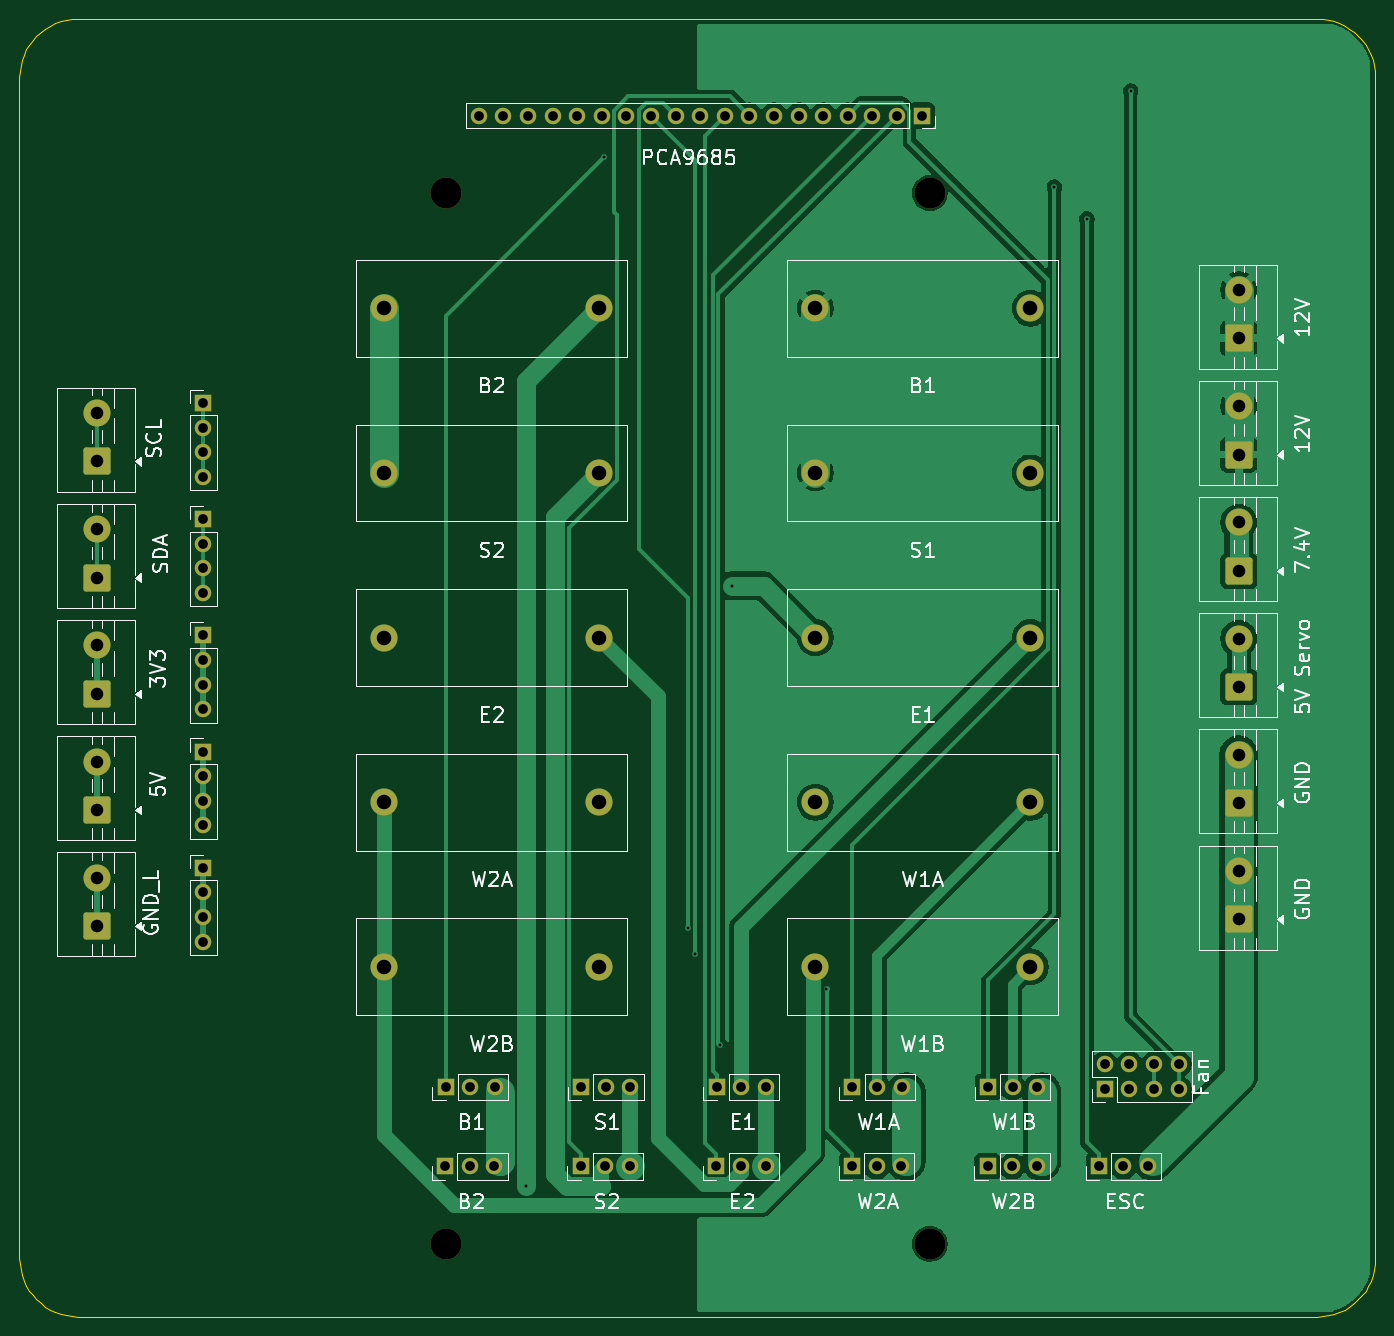
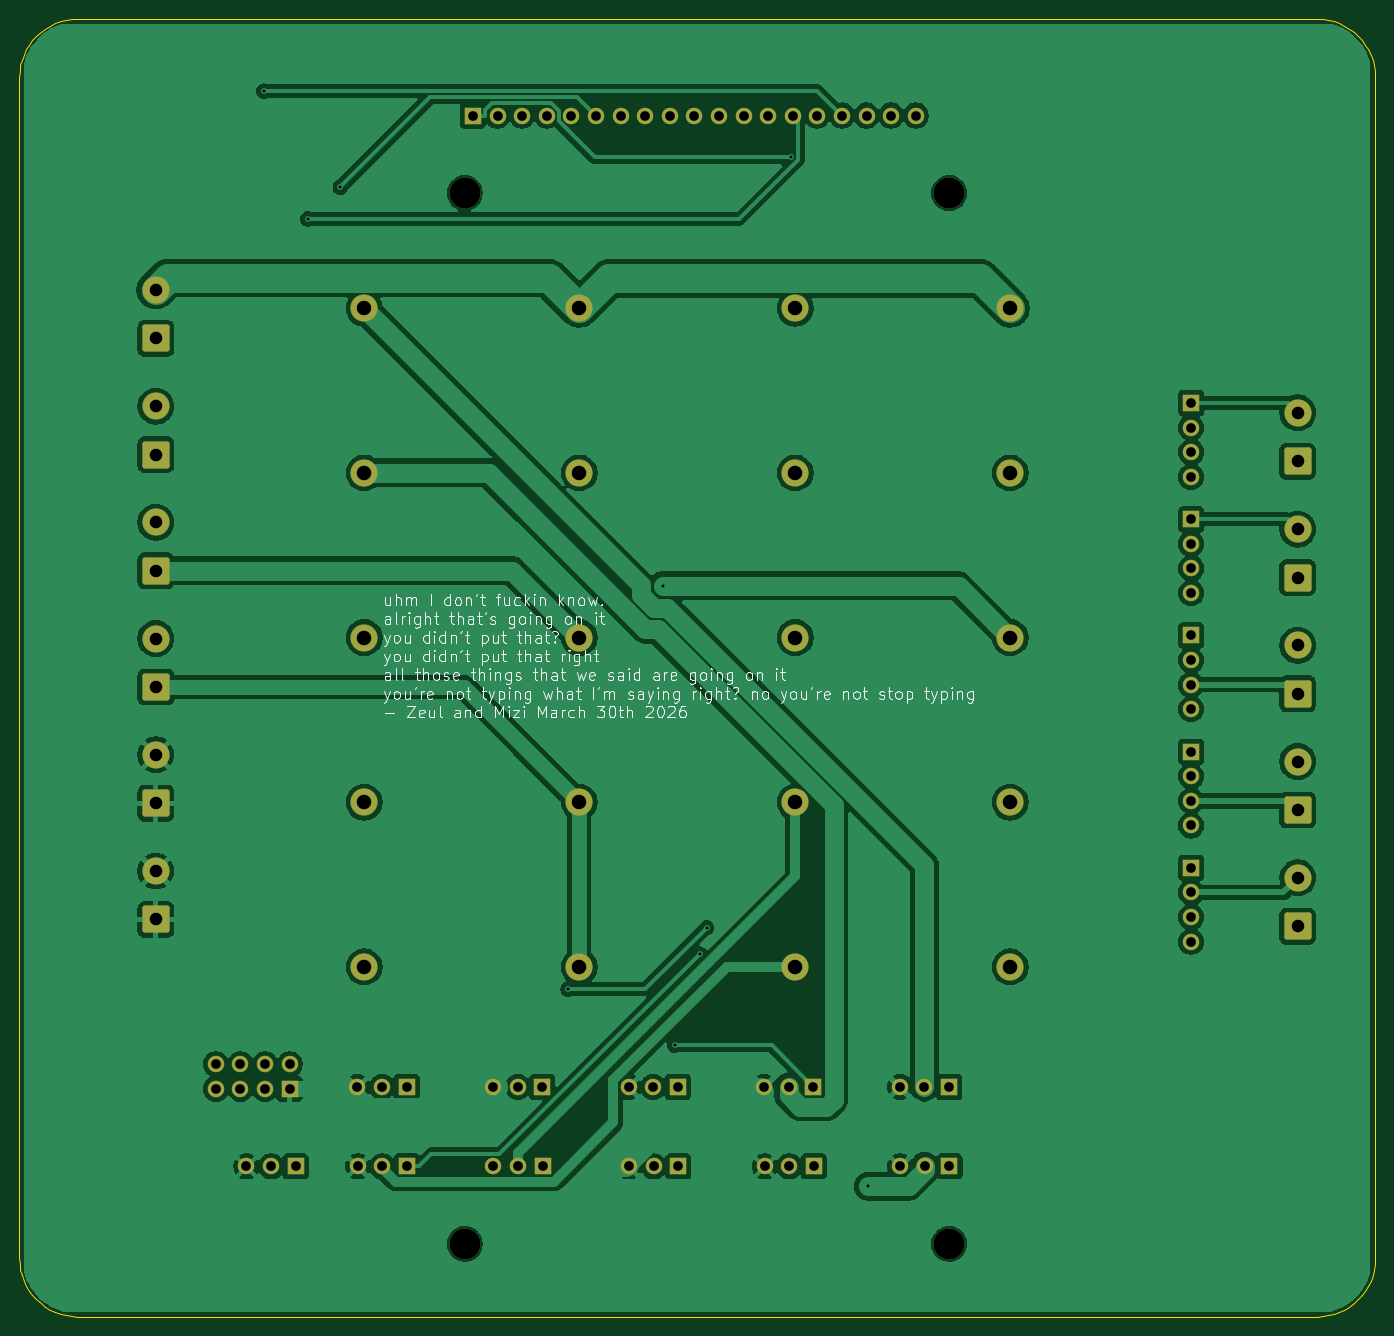
Circuit board: 8 layer files. Board 140.0 x 134.0 mm.
- bottom_copper: geodude-carrier-B_Cu.gbl (164827 bytes)
- bottom_mask: geodude-carrier-B_Mask.gbs (5414 bytes)
- bottom_silk: geodude-carrier-B_Silkscreen.gbo (83765 bytes)
- outline: geodude-carrier-Edge_Cuts.gm1 (3830 bytes)
- top_copper: geodude-carrier-F_Cu.gtl (72509 bytes)
- top_mask: geodude-carrier-F_Mask.gts (5414 bytes)
- top_silk: geodude-carrier-F_Silkscreen.gto (64769 bytes)
- drill: geodude-carrier.drl (2428 bytes)

=== bottom_copper: geodude-carrier-B_Cu.gbl (164827 bytes, source omitted) ===
=== bottom_mask: geodude-carrier-B_Mask.gbs (5414 bytes, source omitted) ===
=== bottom_silk: geodude-carrier-B_Silkscreen.gbo (83765 bytes, source omitted) ===
=== outline: geodude-carrier-Edge_Cuts.gm1 ===
%TF.GenerationSoftware,KiCad,Pcbnew,10.0.0*%
%TF.CreationDate,2026-03-30T20:06:58-04:00*%
%TF.ProjectId,geodude-carrier,67656f64-7564-4652-9d63-617272696572,rev?*%
%TF.SameCoordinates,Original*%
%TF.FileFunction,Profile,NP*%
%FSLAX46Y46*%
G04 Gerber Fmt 4.6, Leading zero omitted, Abs format (unit mm)*
G04 Created by KiCad (PCBNEW 10.0.0) date 2026-03-30 20:06:58*
%MOMM*%
%LPD*%
G01*
G04 APERTURE LIST*
%TA.AperFunction,Profile*%
%ADD10C,0.100000*%
%TD*%
G04 APERTURE END LIST*
D10*
X5000000Y-20000000D02*
X5028891Y-19411897D01*
X5000000Y-142000000D02*
X5000000Y-20000000D01*
X5028891Y-19411897D02*
X5115288Y-18829458D01*
X5028891Y-142588102D02*
X5000000Y-142000000D01*
X5115288Y-18829458D02*
X5258357Y-18258291D01*
X5115288Y-143170541D02*
X5028891Y-142588102D01*
X5258357Y-18258291D02*
X5456722Y-17703899D01*
X5258357Y-143741708D02*
X5115288Y-143170541D01*
X5456722Y-17703899D02*
X5708472Y-17171619D01*
X5456722Y-144296100D02*
X5258357Y-143741708D01*
X5708472Y-17171619D02*
X6011182Y-16666578D01*
X5708472Y-144828380D02*
X5456722Y-144296100D01*
X6011182Y-16666578D02*
X6361937Y-16193640D01*
X6011182Y-145333421D02*
X5708472Y-144828380D01*
X6361937Y-16193640D02*
X6757359Y-15757359D01*
X6361937Y-145806359D02*
X6011182Y-145333421D01*
X6757359Y-15757359D02*
X7193640Y-15361937D01*
X6757359Y-146242640D02*
X6361937Y-145806359D01*
X7193640Y-15361937D02*
X7666578Y-15011182D01*
X7193640Y-146638062D02*
X6757359Y-146242640D01*
X7666578Y-15011182D02*
X8171619Y-14708472D01*
X7666578Y-146988817D02*
X7193640Y-146638062D01*
X8171619Y-14708472D02*
X8703899Y-14456722D01*
X8171619Y-147291527D02*
X7666578Y-146988817D01*
X8703899Y-14456722D02*
X9258291Y-14258357D01*
X8703899Y-147543277D02*
X8171619Y-147291527D01*
X9258291Y-14258357D02*
X9829458Y-14115288D01*
X9258291Y-147741642D02*
X8703899Y-147543277D01*
X9829458Y-14115288D02*
X10411897Y-14028891D01*
X9829458Y-147884711D02*
X9258291Y-147741642D01*
X10411897Y-14028891D02*
X10999999Y-14000000D01*
X10411897Y-147971108D02*
X9829458Y-147884711D01*
X11000000Y-14000000D02*
X139000000Y-14000000D01*
X11000000Y-148000000D02*
X10411897Y-147971108D01*
X139000000Y-14000000D02*
X139588102Y-14028891D01*
X139000000Y-148000000D02*
X11000000Y-148000000D01*
X139588102Y-14028891D02*
X140170541Y-14115288D01*
X139588102Y-147971108D02*
X139000000Y-148000000D01*
X140170541Y-14115288D02*
X140741708Y-14258357D01*
X140170541Y-147884711D02*
X139588102Y-147971108D01*
X140741708Y-14258357D02*
X141296100Y-14456722D01*
X140741708Y-147741642D02*
X140170541Y-147884711D01*
X141296100Y-14456722D02*
X141828380Y-14708472D01*
X141296100Y-147543277D02*
X140741708Y-147741642D01*
X141828380Y-14708472D02*
X142333421Y-15011182D01*
X141828380Y-147291527D02*
X141296100Y-147543277D01*
X142333421Y-15011182D02*
X142806359Y-15361937D01*
X142333421Y-146988817D02*
X141828380Y-147291527D01*
X142806359Y-15361937D02*
X143242640Y-15757359D01*
X142806359Y-146638062D02*
X142333421Y-146988817D01*
X143242640Y-15757359D02*
X143638062Y-16193640D01*
X143242640Y-146242640D02*
X142806359Y-146638062D01*
X143638062Y-16193640D02*
X143988817Y-16666578D01*
X143638062Y-145806359D02*
X143242640Y-146242640D01*
X143988817Y-16666578D02*
X144291527Y-17171619D01*
X143988817Y-145333421D02*
X143638062Y-145806359D01*
X144291527Y-17171619D02*
X144543277Y-17703899D01*
X144291527Y-144828380D02*
X143988817Y-145333421D01*
X144543277Y-17703899D02*
X144741642Y-18258291D01*
X144543277Y-144296100D02*
X144291527Y-144828380D01*
X144741642Y-18258291D02*
X144884711Y-18829458D01*
X144741642Y-143741708D02*
X144543277Y-144296100D01*
X144884711Y-18829458D02*
X144971108Y-19411897D01*
X144884711Y-143170541D02*
X144741642Y-143741708D01*
X144971108Y-19411897D02*
X145000000Y-20000000D01*
X144971108Y-142588102D02*
X144884711Y-143170541D01*
X145000000Y-20000000D02*
X145000000Y-142000000D01*
X145000000Y-142000000D02*
X144971108Y-142588102D01*
M02*

=== top_copper: geodude-carrier-F_Cu.gtl (72509 bytes, source omitted) ===
=== top_mask: geodude-carrier-F_Mask.gts ===
%TF.GenerationSoftware,KiCad,Pcbnew,10.0.0*%
%TF.CreationDate,2026-03-30T20:06:58-04:00*%
%TF.ProjectId,geodude-carrier,67656f64-7564-4652-9d63-617272696572,rev?*%
%TF.SameCoordinates,Original*%
%TF.FileFunction,Soldermask,Top*%
%TF.FilePolarity,Negative*%
%FSLAX46Y46*%
G04 Gerber Fmt 4.6, Leading zero omitted, Abs format (unit mm)*
G04 Created by KiCad (PCBNEW 10.0.0) date 2026-03-30 20:06:58*
%MOMM*%
%LPD*%
G01*
G04 APERTURE LIST*
G04 Aperture macros list*
%AMRoundRect*
0 Rectangle with rounded corners*
0 $1 Rounding radius*
0 $2 $3 $4 $5 $6 $7 $8 $9 X,Y pos of 4 corners*
0 Add a 4 corners polygon primitive as box body*
4,1,4,$2,$3,$4,$5,$6,$7,$8,$9,$2,$3,0*
0 Add four circle primitives for the rounded corners*
1,1,$1+$1,$2,$3*
1,1,$1+$1,$4,$5*
1,1,$1+$1,$6,$7*
1,1,$1+$1,$8,$9*
0 Add four rect primitives between the rounded corners*
20,1,$1+$1,$2,$3,$4,$5,0*
20,1,$1+$1,$4,$5,$6,$7,0*
20,1,$1+$1,$6,$7,$8,$9,0*
20,1,$1+$1,$8,$9,$2,$3,0*%
G04 Aperture macros list end*
%ADD10C,2.800000*%
%ADD11R,1.700000X1.700000*%
%ADD12C,1.700000*%
%ADD13RoundRect,0.250001X1.149999X-1.149999X1.149999X1.149999X-1.149999X1.149999X-1.149999X-1.149999X0*%
%ADD14C,3.200000*%
G04 APERTURE END LIST*
D10*
%TO.C,F2*%
X87185000Y-60900000D03*
X109385000Y-60900000D03*
%TD*%
D11*
%TO.C,SV4*%
X91000000Y-124300000D03*
D12*
X93540000Y-124300000D03*
X96080000Y-124300000D03*
%TD*%
D11*
%TO.C,J_FAN*%
X117080000Y-124500000D03*
D12*
X117080000Y-121960000D03*
X119620000Y-124500000D03*
X119620000Y-121960000D03*
X122160000Y-124500000D03*
X122160000Y-121960000D03*
X124700000Y-124500000D03*
X124700000Y-121960000D03*
%TD*%
D10*
%TO.C,F6*%
X42685000Y-43900000D03*
X64885000Y-43900000D03*
%TD*%
D11*
%TO.C,SV2*%
X63000000Y-124300000D03*
D12*
X65540000Y-124300000D03*
X68080000Y-124300000D03*
%TD*%
D13*
%TO.C,J4*%
X130900000Y-107000000D03*
D10*
X130900000Y-102000000D03*
%TD*%
D11*
%TO.C,SV6*%
X48960000Y-132500000D03*
D12*
X51500000Y-132500000D03*
X54040000Y-132500000D03*
%TD*%
D11*
%TO.C,J41*%
X24000000Y-65680000D03*
D12*
X24000000Y-68220000D03*
X24000000Y-70760000D03*
X24000000Y-73300000D03*
%TD*%
D13*
%TO.C,J2*%
X130900000Y-59000000D03*
D10*
X130900000Y-54000000D03*
%TD*%
D13*
%TO.C,J34*%
X13000000Y-83700000D03*
D10*
X13000000Y-78700000D03*
%TD*%
D13*
%TO.C,J32*%
X13000000Y-71700000D03*
D10*
X13000000Y-66700000D03*
%TD*%
D11*
%TO.C,SV1*%
X49000000Y-124300000D03*
D12*
X51540000Y-124300000D03*
X54080000Y-124300000D03*
%TD*%
D11*
%TO.C,J_ESC*%
X116460000Y-132500000D03*
D12*
X119000000Y-132500000D03*
X121540000Y-132500000D03*
%TD*%
D11*
%TO.C,SV3*%
X77000000Y-124300000D03*
D12*
X79540000Y-124300000D03*
X82080000Y-124300000D03*
%TD*%
D14*
%TO.C,MH3*%
X49000000Y-140500000D03*
%TD*%
D13*
%TO.C,J37*%
X13000000Y-95700000D03*
D10*
X13000000Y-90700000D03*
%TD*%
D11*
%TO.C,J44*%
X24000000Y-101680000D03*
D12*
X24000000Y-104220000D03*
X24000000Y-106760000D03*
X24000000Y-109300000D03*
%TD*%
D11*
%TO.C,SV10*%
X104960000Y-132500000D03*
D12*
X107500000Y-132500000D03*
X110040000Y-132500000D03*
%TD*%
D11*
%TO.C,SV7*%
X62960000Y-132500000D03*
D12*
X65500000Y-132500000D03*
X68040000Y-132500000D03*
%TD*%
D10*
%TO.C,F7*%
X42685000Y-60900000D03*
X64885000Y-60900000D03*
%TD*%
D13*
%TO.C,J1*%
X130900000Y-47000000D03*
D10*
X130900000Y-42000000D03*
%TD*%
D14*
%TO.C,MH1*%
X49000000Y-32000000D03*
%TD*%
D11*
%TO.C,SV9*%
X90960000Y-132500000D03*
D12*
X93500000Y-132500000D03*
X96040000Y-132500000D03*
%TD*%
D11*
%TO.C,SV5*%
X105000000Y-124300000D03*
D12*
X107540000Y-124300000D03*
X110080000Y-124300000D03*
%TD*%
D11*
%TO.C,J43*%
X24000000Y-89680000D03*
D12*
X24000000Y-92220000D03*
X24000000Y-94760000D03*
X24000000Y-97300000D03*
%TD*%
D13*
%TO.C,J39*%
X13000000Y-107700000D03*
D10*
X13000000Y-102700000D03*
%TD*%
D11*
%TO.C,SV8*%
X76960000Y-132500000D03*
D12*
X79500000Y-132500000D03*
X82040000Y-132500000D03*
%TD*%
D11*
%TO.C,J40*%
X24000000Y-53680000D03*
D12*
X24000000Y-56220000D03*
X24000000Y-58760000D03*
X24000000Y-61300000D03*
%TD*%
D13*
%TO.C,J6*%
X130900000Y-83000000D03*
D10*
X130900000Y-78000000D03*
%TD*%
%TO.C,F4*%
X87185000Y-94900000D03*
X109385000Y-94900000D03*
%TD*%
D14*
%TO.C,MH2*%
X99000000Y-32000000D03*
%TD*%
D10*
%TO.C,F3*%
X87185000Y-77900000D03*
X109385000Y-77900000D03*
%TD*%
D13*
%TO.C,J5*%
X130900000Y-71000000D03*
D10*
X130900000Y-66000000D03*
%TD*%
D13*
%TO.C,J31*%
X13000000Y-59700000D03*
D10*
X13000000Y-54700000D03*
%TD*%
%TO.C,F5*%
X87185000Y-111900000D03*
X109385000Y-111900000D03*
%TD*%
%TO.C,F9*%
X42685000Y-94900000D03*
X64885000Y-94900000D03*
%TD*%
D11*
%TO.C,J42*%
X24000000Y-77680000D03*
D12*
X24000000Y-80220000D03*
X24000000Y-82760000D03*
X24000000Y-85300000D03*
%TD*%
D14*
%TO.C,MH4*%
X99000000Y-140500000D03*
%TD*%
D13*
%TO.C,J3*%
X130900000Y-95000000D03*
D10*
X130900000Y-90000000D03*
%TD*%
%TO.C,F8*%
X42685000Y-77900000D03*
X64885000Y-77900000D03*
%TD*%
D11*
%TO.C,J_PCA*%
X98160000Y-24000000D03*
D12*
X95620000Y-24000000D03*
X93080000Y-24000000D03*
X90540000Y-24000000D03*
X88000000Y-24000000D03*
X85460000Y-24000000D03*
X82920000Y-24000000D03*
X80380000Y-24000000D03*
X77840000Y-24000000D03*
X75300000Y-24000000D03*
X72760000Y-24000000D03*
X70220000Y-24000000D03*
X67680000Y-24000000D03*
X65140000Y-24000000D03*
X62600000Y-24000000D03*
X60060000Y-24000000D03*
X57520000Y-24000000D03*
X54980000Y-24000000D03*
X52440000Y-24000000D03*
%TD*%
D10*
%TO.C,F1*%
X87185000Y-43900000D03*
X109385000Y-43900000D03*
%TD*%
%TO.C,F10*%
X42685000Y-111900000D03*
X64885000Y-111900000D03*
%TD*%
M02*

=== top_silk: geodude-carrier-F_Silkscreen.gto (64769 bytes, source omitted) ===
=== drill: geodude-carrier.drl ===
M48
; DRILL file KiCad 10.0.0 date 2026-03-30T20:06:58
; FORMAT={-:-/ absolute / metric / decimal}
; #@! TF.CreationDate,2026-03-30T20:06:58-04:00
; #@! TF.GenerationSoftware,Kicad,Pcbnew,10.0.0
; #@! TF.FileFunction,MixedPlating,1,2
FMAT,2
METRIC
; #@! TA.AperFunction,Plated,PTH,ViaDrill
T1C0.300
; #@! TA.AperFunction,Plated,PTH,ComponentDrill
T2C1.000
; #@! TA.AperFunction,Plated,PTH,ComponentDrill
T3C1.300
; #@! TA.AperFunction,Plated,PTH,ComponentDrill
T4C1.500
; #@! TA.AperFunction,NonPlated,NPTH,ComponentDrill
T5C3.200
%
G90
G05
T1
X57.354Y-134.552
X65.343Y-28.316
X74.034Y-107.839
X74.76Y-110.59
X77.342Y-119.99
X78.578Y-72.562
X88.335Y-114.212
X111.855Y-31.385
X115.208Y-34.671
X119.745Y-21.47
T2
X24.0Y-53.68
X24.0Y-56.22
X24.0Y-58.76
X24.0Y-61.3
X24.0Y-65.68
X24.0Y-68.22
X24.0Y-70.76
X24.0Y-73.3
X24.0Y-77.68
X24.0Y-80.22
X24.0Y-82.76
X24.0Y-85.3
X24.0Y-89.68
X24.0Y-92.22
X24.0Y-94.76
X24.0Y-97.3
X24.0Y-101.68
X24.0Y-104.22
X24.0Y-106.76
X24.0Y-109.3
X48.96Y-132.5
X49.0Y-124.3
X51.5Y-132.5
X51.54Y-124.3
X52.44Y-24.0
X54.04Y-132.5
X54.08Y-124.3
X54.98Y-24.0
X57.52Y-24.0
X60.06Y-24.0
X62.6Y-24.0
X62.96Y-132.5
X63.0Y-124.3
X65.14Y-24.0
X65.5Y-132.5
X65.54Y-124.3
X67.68Y-24.0
X68.04Y-132.5
X68.08Y-124.3
X70.22Y-24.0
X72.76Y-24.0
X75.3Y-24.0
X76.96Y-132.5
X77.0Y-124.3
X77.84Y-24.0
X79.5Y-132.5
X79.54Y-124.3
X80.38Y-24.0
X82.04Y-132.5
X82.08Y-124.3
X82.92Y-24.0
X85.46Y-24.0
X88.0Y-24.0
X90.54Y-24.0
X90.96Y-132.5
X91.0Y-124.3
X93.08Y-24.0
X93.5Y-132.5
X93.54Y-124.3
X95.62Y-24.0
X96.04Y-132.5
X96.08Y-124.3
X98.16Y-24.0
X104.96Y-132.5
X105.0Y-124.3
X107.5Y-132.5
X107.54Y-124.3
X110.04Y-132.5
X110.08Y-124.3
X116.46Y-132.5
X117.08Y-121.96
X117.08Y-124.5
X119.0Y-132.5
X119.62Y-121.96
X119.62Y-124.5
X121.54Y-132.5
X122.16Y-121.96
X122.16Y-124.5
X124.7Y-121.96
X124.7Y-124.5
T3
X13.0Y-54.7
X13.0Y-59.7
X13.0Y-66.7
X13.0Y-71.7
X13.0Y-78.7
X13.0Y-83.7
X13.0Y-90.7
X13.0Y-95.7
X13.0Y-102.7
X13.0Y-107.7
X130.9Y-42.0
X130.9Y-47.0
X130.9Y-54.0
X130.9Y-59.0
X130.9Y-66.0
X130.9Y-71.0
X130.9Y-78.0
X130.9Y-83.0
X130.9Y-90.0
X130.9Y-95.0
X130.9Y-102.0
X130.9Y-107.0
T4
X42.685Y-43.9
X42.685Y-60.9
X42.685Y-77.9
X42.685Y-94.9
X42.685Y-111.9
X64.885Y-43.9
X64.885Y-60.9
X64.885Y-77.9
X64.885Y-94.9
X64.885Y-111.9
X87.185Y-43.9
X87.185Y-60.9
X87.185Y-77.9
X87.185Y-94.9
X87.185Y-111.9
X109.385Y-43.9
X109.385Y-60.9
X109.385Y-77.9
X109.385Y-94.9
X109.385Y-111.9
T5
X49.0Y-32.0
X49.0Y-140.5
X99.0Y-32.0
X99.0Y-140.5
M30
